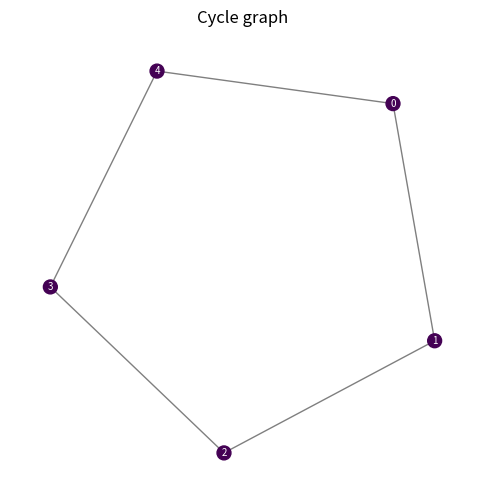

Write Python code to recreate this figure.
"""Graph plotting utilities.

This module centralises the creation of network plots.  It uses
Matplotlib and NetworkX to draw graphs with configurable node sizes
and colours.  Because Streamlit caches Matplotlib figures, the layout
coordinates can be reused across multiple plots for consistency.
"""

from typing import Any, Dict, Iterable, Optional, Tuple, List
import matplotlib.pyplot as plt
import networkx as nx
import numpy as np

# def plot_network(
#     G: nx.Graph,
#     pos: Dict[Any, np.ndarray],
#     *,
#     node_size: Optional[Dict[Any, float]] = None,
#     node_color: Optional[Dict[Any, float]] = None,
#     cmap: str = "viridis",
#     highlight_nodes: Optional[Iterable[Any]] = None,
#     title: Optional[str] = None,
#     show_labels: bool = True,
#     label_dict: Optional[Dict[Any, str]] = None,
# ) -> plt.Figure:
#     """Render a network plot using a fixed layout with optional labels.

#     Parameters
#     ----------
#     G: networkx.Graph
#         The graph to draw.
#     pos: dict
#         Precomputed layout positions for each node.
#     node_size: dict, optional
#         A mapping from node to size.  If provided, node sizes are
#         scaled relative to the maximum value in the mapping.
#     node_color: dict, optional
#         A mapping from node to a numeric colour value.  If provided,
#         colours are mapped through the given colormap.
#     cmap: str, optional
#         Name of a Matplotlib colormap to use when mapping numeric values
#         to colours; defaults to ``"viridis"``.
#     highlight_nodes: iterable, optional
#         A collection of nodes to draw with a distinct border.
#     title: str, optional
#         Title for the plot.
#     show_labels: bool, optional
#         If True, draw node labels (usually the node identifiers) on the
#         graph.  Font sizes will be scaled with node size to keep
#         proportions.
#     label_dict: dict, optional
#         An optional mapping of nodes to label strings.  If None,
#         ``str(node)`` is used for each node.

#     Returns
#     -------
#     matplotlib.figure.Figure
#         The figure containing the plot.
#     """

#     # Create a square figure for consistent aspect ratio
#     fig, ax = plt.subplots(figsize=(6, 6))
#     ax.set_axis_off()
#     # Prepare node sizes.  Use the raw values to compute scaling and
#     # later derive font sizes.  If not provided, default to uniform size.
#     if node_size is not None:
#         sizes_raw = np.array([node_size.get(n, 1.0) for n in G.nodes()], dtype=float)
#         if sizes_raw.max() > 0:
#             sizes = 300.0 * (sizes_raw / sizes_raw.max())
#         else:
#             sizes = np.full_like(sizes_raw, 100.0)
#     else:
#         sizes_raw = np.ones(G.number_of_nodes(), dtype=float)
#         sizes = np.full(G.number_of_nodes(), 100.0)
#     # Prepare node colours.  Normalize values to a colour scale.  If
#     # uniform or unspecified, assign a constant zero value to each node.
#     if node_color is not None:
#         values = np.array([node_color.get(n, 0.0) for n in G.nodes()], dtype=float)
#         vmin, vmax = values.min(), values.max()
#         if vmin == vmax:
#             vmin, vmax = 0.0, 1.0
#         colours = values
#     else:
#         colours = np.zeros(G.number_of_nodes())
#         vmin, vmax = 0.0, 1.0
#     # Draw nodes with sizes and colours
#     nx.draw_networkx_nodes(
#         G,
#         pos,
#         node_size=sizes,
#         node_color=colours,
#         cmap=cmap,
#         vmin=vmin,
#         vmax=vmax,
#         ax=ax,
#     )
#     # Highlight specified nodes by re‑drawing them with a red border
#     if highlight_nodes:
#         nodelist = list(highlight_nodes)
#         highlight_sizes = [sizes[list(G.nodes()).index(n)] for n in nodelist]
#         highlight_colours = [colours[list(G.nodes()).index(n)] for n in nodelist]
#         nx.draw_networkx_nodes(
#             G,
#             pos,
#             nodelist=nodelist,
#             node_size=highlight_sizes,
#             node_color=highlight_colours,
#             cmap=cmap,
#             vmin=vmin,
#             vmax=vmax,
#             edgecolors="red",
#             linewidths=2,
#             ax=ax,
#         )
#     # Draw edges with light transparency
#     nx.draw_networkx_edges(G, pos, alpha=0.5, ax=ax)
#     # Draw labels if requested.  Font sizes are scaled between 6 and 12
#     # based on the relative node size.  If a custom ``label_dict`` is
#     # provided, its values are used; otherwise use the node identifier.
#     if show_labels:
#         max_raw = sizes_raw.max() if sizes_raw.max() > 0 else 1.0
#         for idx, n in enumerate(G.nodes()):
#             x, y = pos[n]
#             # Scale font size: base of 6 plus up to 6 additional points
#             # fs = 6 + 6 * (sizes_raw[idx] / max_raw)
#             fs = 4 + 3 * (sizes_raw[idx] / max_raw)
#             label = label_dict[n] if (label_dict is not None and n in label_dict) else str(n)
#             ax.text(x, y, label, fontsize=fs, ha='center', va='center', color='white') #,bbox=dict(facecolor="white", alpha=0.6, edgecolor="none", pad=0.5)) #color='black')
#     # Set title if provided
#     if title:
#         ax.set_title(title)
#     return fig
# --- plot_network (UPDATED) ---

def plot_network(
    G: nx.Graph,
    pos: Dict[Any, np.ndarray],
    *,
    node_size: Optional[Dict[Any, float]] = None,
    node_color: Optional[Dict[Any, float]] = None,
    cmap: str = "viridis",
    highlight_nodes: Optional[Iterable[Any]] = None,
    title: Optional[str] = None,
    show_labels: bool = True,
    label_dict: Optional[Dict[Any, str]] = None,
    removed_edges: Optional[Iterable[Tuple[Any, Any]]] = None,
) -> plt.Figure:
    """Render a network plot using a fixed layout with optional labels.

    Parameters
    ----------
    G: networkx.Graph
        The graph to draw.
    pos: dict
        Precomputed layout positions for each node.
    node_size: dict, optional
        A mapping from node to size. If provided, node sizes are
        scaled relative to the maximum value in the mapping.
    node_color: dict, optional
        A mapping from node to a numeric color value. If provided,
        colors are mapped through the given colormap.
    cmap: str, optional
        Name of a Matplotlib colormap to use when mapping numeric values
        to colors; defaults to ``"viridis"``.
    highlight_nodes: iterable, optional
        A collection of nodes to draw with a distinct border.
    title: str, optional
        Title for the plot.
    show_labels: bool, optional
        If True, draw node labels (usually the node identifiers) on the
        graph. Font sizes will be scaled with node size to keep
        proportions.
    label_dict: dict, optional
        An optional mapping of nodes to label strings. If None,
        ``str(node)`` is used for each node.
    removed_edges: iterable of (u, v), optional
        Edges to overlay as visually "removed" (drawn as dashed red lines).
        Useful when you want to keep the overall structure visible while
        clearly indicating which connections were removed.

    Returns
    -------
    matplotlib.figure.Figure
        The figure containing the plot.
    """
    fig, ax = plt.subplots(figsize=(6, 6))
    ax.set_axis_off()

    # Prepare node sizes
    if node_size is not None:
        sizes_raw = np.array([node_size.get(n, 1.0) for n in G.nodes()], dtype=float)
        if sizes_raw.max() > 0:
            sizes = 300.0 * (sizes_raw / sizes_raw.max())
        else:
            sizes = np.full_like(sizes_raw, 100.0)
    else:
        sizes_raw = np.ones(G.number_of_nodes(), dtype=float)
        sizes = np.full(G.number_of_nodes(), 100.0)
    # Prepare node colors
    if node_color is not None:
        values = np.array([node_color.get(n, 0.0) for n in G.nodes()], dtype=float)
        vmin, vmax = values.min(), values.max()
        if vmin == vmax:
            vmin, vmax = 0.0, 1.0
        colours = values
    else:
        colours = np.zeros(G.number_of_nodes())
        vmin, vmax = 0.0, 1.0
    # Draw nodes
    nx.draw_networkx_nodes(
        G,
        pos,
        node_size=sizes,
        node_color=colours,
        cmap=cmap,
        vmin=vmin,
        vmax=vmax,
        ax=ax,
    )
    # Highlight nodes
    if highlight_nodes:
        nodelist = list(highlight_nodes)
        highlight_sizes = [sizes[list(G.nodes()).index(n)] for n in nodelist]
        highlight_colours = [colours[list(G.nodes()).index(n)] for n in nodelist]
        nx.draw_networkx_nodes(
            G,
            pos,
            nodelist=nodelist,
            node_size=highlight_sizes,
            node_color=highlight_colours,
            cmap=cmap,
            vmin=vmin,
            vmax=vmax,
            edgecolors="red",
            linewidths=2,
            ax=ax,
        )
    # Draw edges (base)
    nx.draw_networkx_edges(G, pos, alpha=0.5, ax=ax)
    # Overlay removed edges as dashed red (drawn on top)
    if removed_edges:
        dashed: List[Tuple[Any, Any]] = list(removed_edges)
        if not G.is_directed():
            s = set(dashed)
            s |= {(v, u) for (u, v) in s}
            dashed = list(s)
        nx.draw_networkx_edges(
            G,
            pos,
            edgelist=dashed,
            ax=ax,
            edge_color="red",
            # style="dashed",
            width=0.8,
            alpha=1,
            style=(0, (2, 6)),
        )

    # Labels
    if show_labels:
        max_raw = sizes_raw.max() if sizes_raw.max() > 0 else 1.0
        for idx, n in enumerate(G.nodes()):
            x, y = pos[n]
            fs = 4 + 3 * (sizes_raw[idx] / max_raw)
            label = label_dict[n] if (label_dict is not None and n in label_dict) else str(n)
            ax.text(x, y, label, fontsize=fs, ha="center", va="center", color="white")
    if title:
        ax.set_title(title)
    return fig



if __name__ == "__main__":
    # Simple demonstration
    import networkx as nx
    G = nx.cycle_graph(5)
    pos = nx.spring_layout(G, seed=42)
    fig = plot_network(G, pos, title="Cycle graph")
    fig.savefig("_demo_plot.png")
    print("Demo plot saved to _demo_plot.png")
